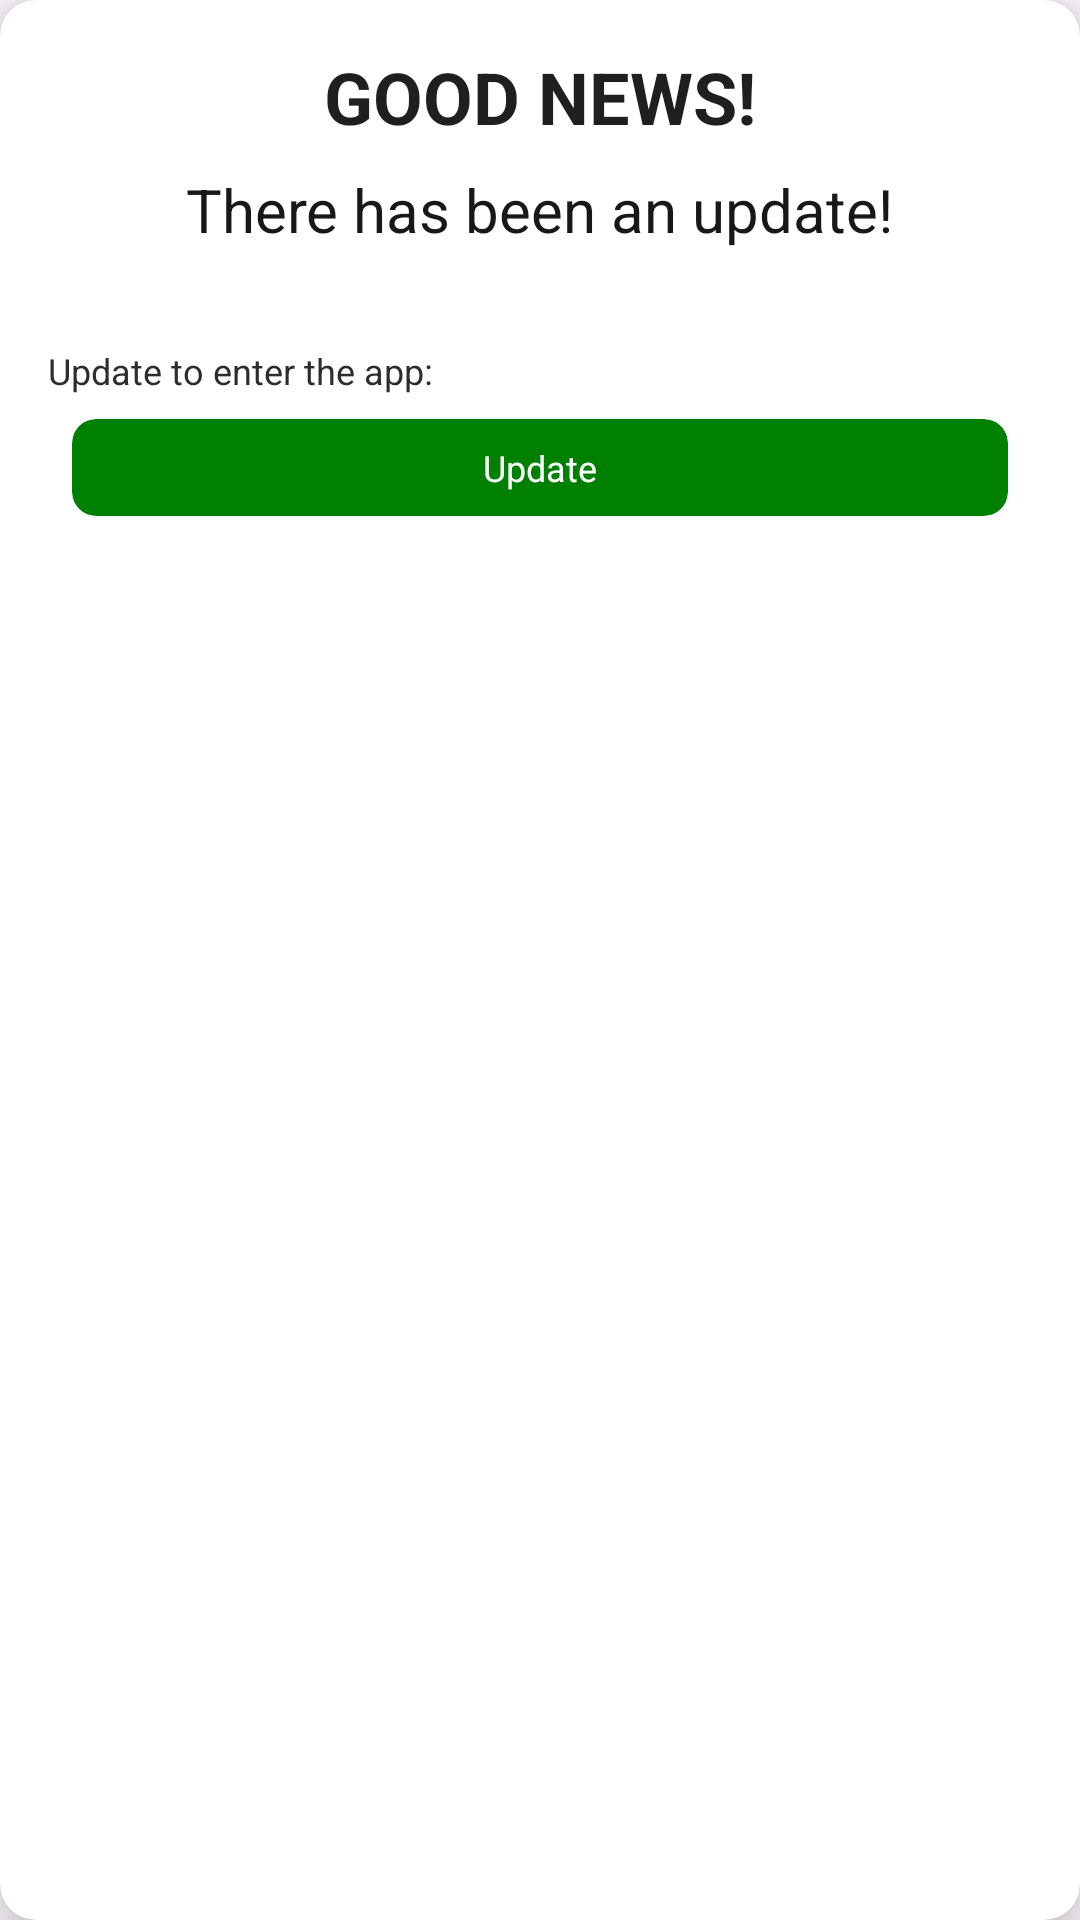

Android layout source for this screen:
<!-- AndroidManifest.xml: application theme Theme.GazteluBira -->
<!-- res/layout/dialog_block.xml -->
<?xml version="1.0" encoding="utf-8"?>
<androidx.cardview.widget.CardView xmlns:android="http://schemas.android.com/apk/res/android"
    xmlns:app="http://schemas.android.com/apk/res-auto"
    android:layout_width="wrap_content"
    android:layout_height="wrap_content"
    android:layout_gravity="center"
    app:cardBackgroundColor="@color/white"
    app:cardCornerRadius="12dp"
    app:cardElevation="12dp">

    <androidx.constraintlayout.widget.ConstraintLayout
        android:layout_width="match_parent"
        android:layout_height="wrap_content"
        android:padding="16dp">

        <TextView
            android:id="@+id/tvTitleDialogBlock"
            android:layout_width="match_parent"
            android:layout_height="wrap_content"
            android:text="@string/good_news"
            android:textAlignment="center"
            android:textAllCaps="true"
            android:textColor="@color/primary"
            android:textSize="24sp"
            android:textStyle="bold"
            app:layout_constraintEnd_toEndOf="parent"
            app:layout_constraintStart_toStartOf="parent"
            app:layout_constraintTop_toTopOf="parent" />

        <TextView
            android:id="@+id/tvUpdate"
            android:layout_width="wrap_content"
            android:layout_height="wrap_content"
            android:layout_marginTop="8dp"
            android:text="@string/there_is_an_update"
            android:textColor="@color/primary_dark"
            android:textSize="20sp"
            app:layout_constraintEnd_toEndOf="parent"
            app:layout_constraintStart_toStartOf="parent"
            app:layout_constraintTop_toBottomOf="@id/tvTitleDialogBlock" />

        <TextView
            android:id="@+id/tvUpdateToJoin"
            android:layout_width="0dp"
            android:layout_height="wrap_content"
            android:layout_marginTop="32dp"
            android:text="@string/update_to_enter"
            android:textColor="@color/primary_soft"
            android:textSize="12sp"
            app:layout_constraintEnd_toEndOf="parent"
            app:layout_constraintHorizontal_bias="0.0"
            app:layout_constraintStart_toStartOf="parent"
            app:layout_constraintTop_toBottomOf="@id/tvUpdate" />

        <androidx.cardview.widget.CardView
            android:id="@+id/btnUpdate"
            android:layout_width="0dp"
            android:layout_height="wrap_content"
            android:layout_margin="8dp"
            android:layout_marginTop="16dp"
            app:cardBackgroundColor="@color/green"
            app:cardCornerRadius="8dp"
            app:cardElevation="0dp"
            app:layout_constraintEnd_toEndOf="parent"
            app:layout_constraintStart_toStartOf="parent"
            app:layout_constraintTop_toBottomOf="@id/tvUpdateToJoin">

            <TextView
                android:layout_width="match_parent"
                android:layout_height="wrap_content"
                android:padding="8dp"
                android:text="@string/update"
                android:textAlignment="center"
                android:textColor="@color/white"
                android:textSize="12sp" />

        </androidx.cardview.widget.CardView>

    </androidx.constraintlayout.widget.ConstraintLayout>

</androidx.cardview.widget.CardView>
<!-- resources referenced by this layout -->
<resources>
  <color name="green">#008000</color>
  <color name="primary">#1f1f1f</color>
  <color name="primary_dark">#181818</color>
  <color name="primary_soft">#2E2D2D</color>
  <color name="white">#FFFFFFFF</color>
  <string name="good_news">Good news!</string>
  <string name="there_is_an_update">There has been an update!</string>
  <string name="update">Update</string>
  <string name="update_to_enter">Update to enter  the app:</string>
  <style name="Theme.GazteluBira" parent="Base.Theme.GazteluBira" />
  <style name="Base.Theme.GazteluBira" parent="Theme.Material3.DayNight.NoActionBar">
          <item name="android:statusBarColor">@color/main_red</item>
      </style>
  <color name="main_red">#e0483b</color>
</resources>
